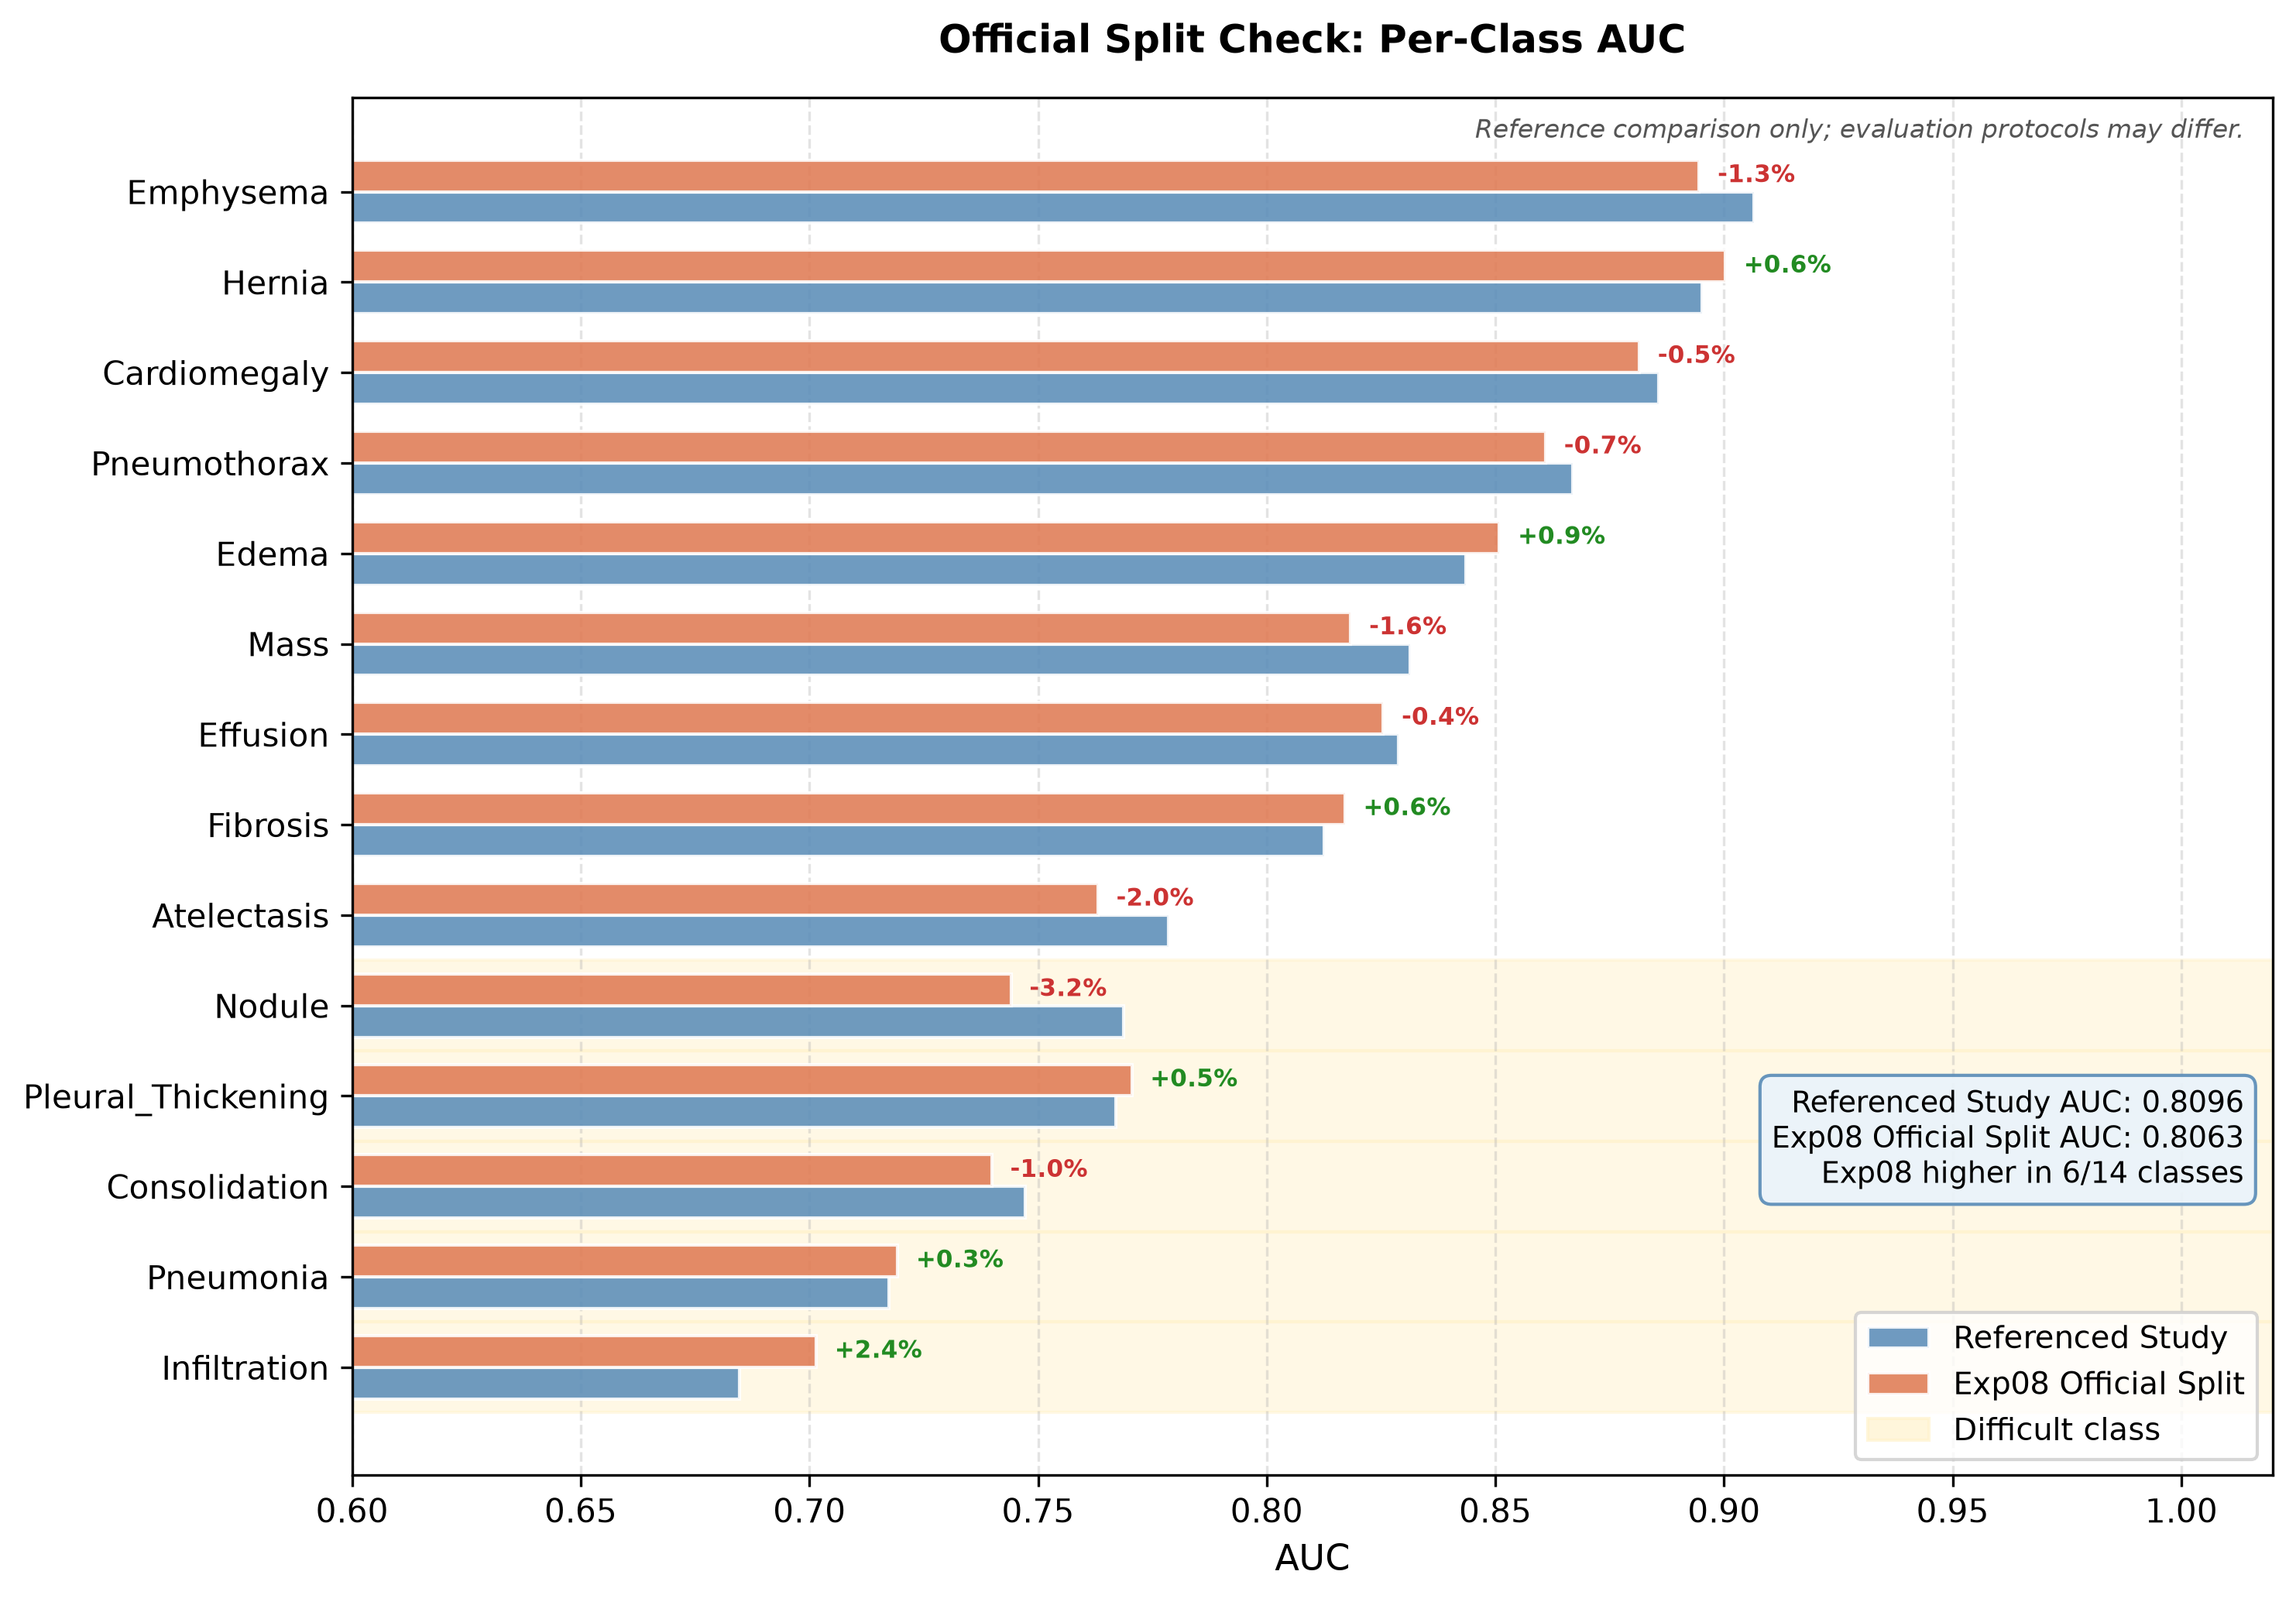

The data file committed next to this chart (first rows):
disease, referenced_study_auc, exp08_official_split_auc, absolute_difference, relative_difference_percent, difficult_class
Infiltration, 0.6848, 0.7015, 0.0167, 2.44, True
Pneumonia, 0.7174, 0.7193, 0.0019, 0.26, True
Consolidation, 0.7472, 0.7399, -0.0073, -0.98, True
Pleural_Thickening, 0.767, 0.7705, 0.0035, 0.45, True
Nodule, 0.7687, 0.7441, -0.0246, -3.2, True
Atelectasis, 0.7785, 0.7631, -0.0154, -1.97, False
Fibrosis, 0.8125, 0.8171, 0.0046, 0.57, False
Effusion, 0.8289, 0.8255, -0.0034, -0.41, False
Mass, 0.8313, 0.8184, -0.0129, -1.55, False
Edema, 0.8436, 0.8509, 0.0073, 0.87, False
Pneumothorax, 0.867, 0.861, -0.006, -0.69, False
Cardiomegaly, 0.8857, 0.8815, -0.0042, -0.48, False
Hernia, 0.8952, 0.9003, 0.0051, 0.57, False
Emphysema, 0.9066, 0.8946, -0.012, -1.32, False
